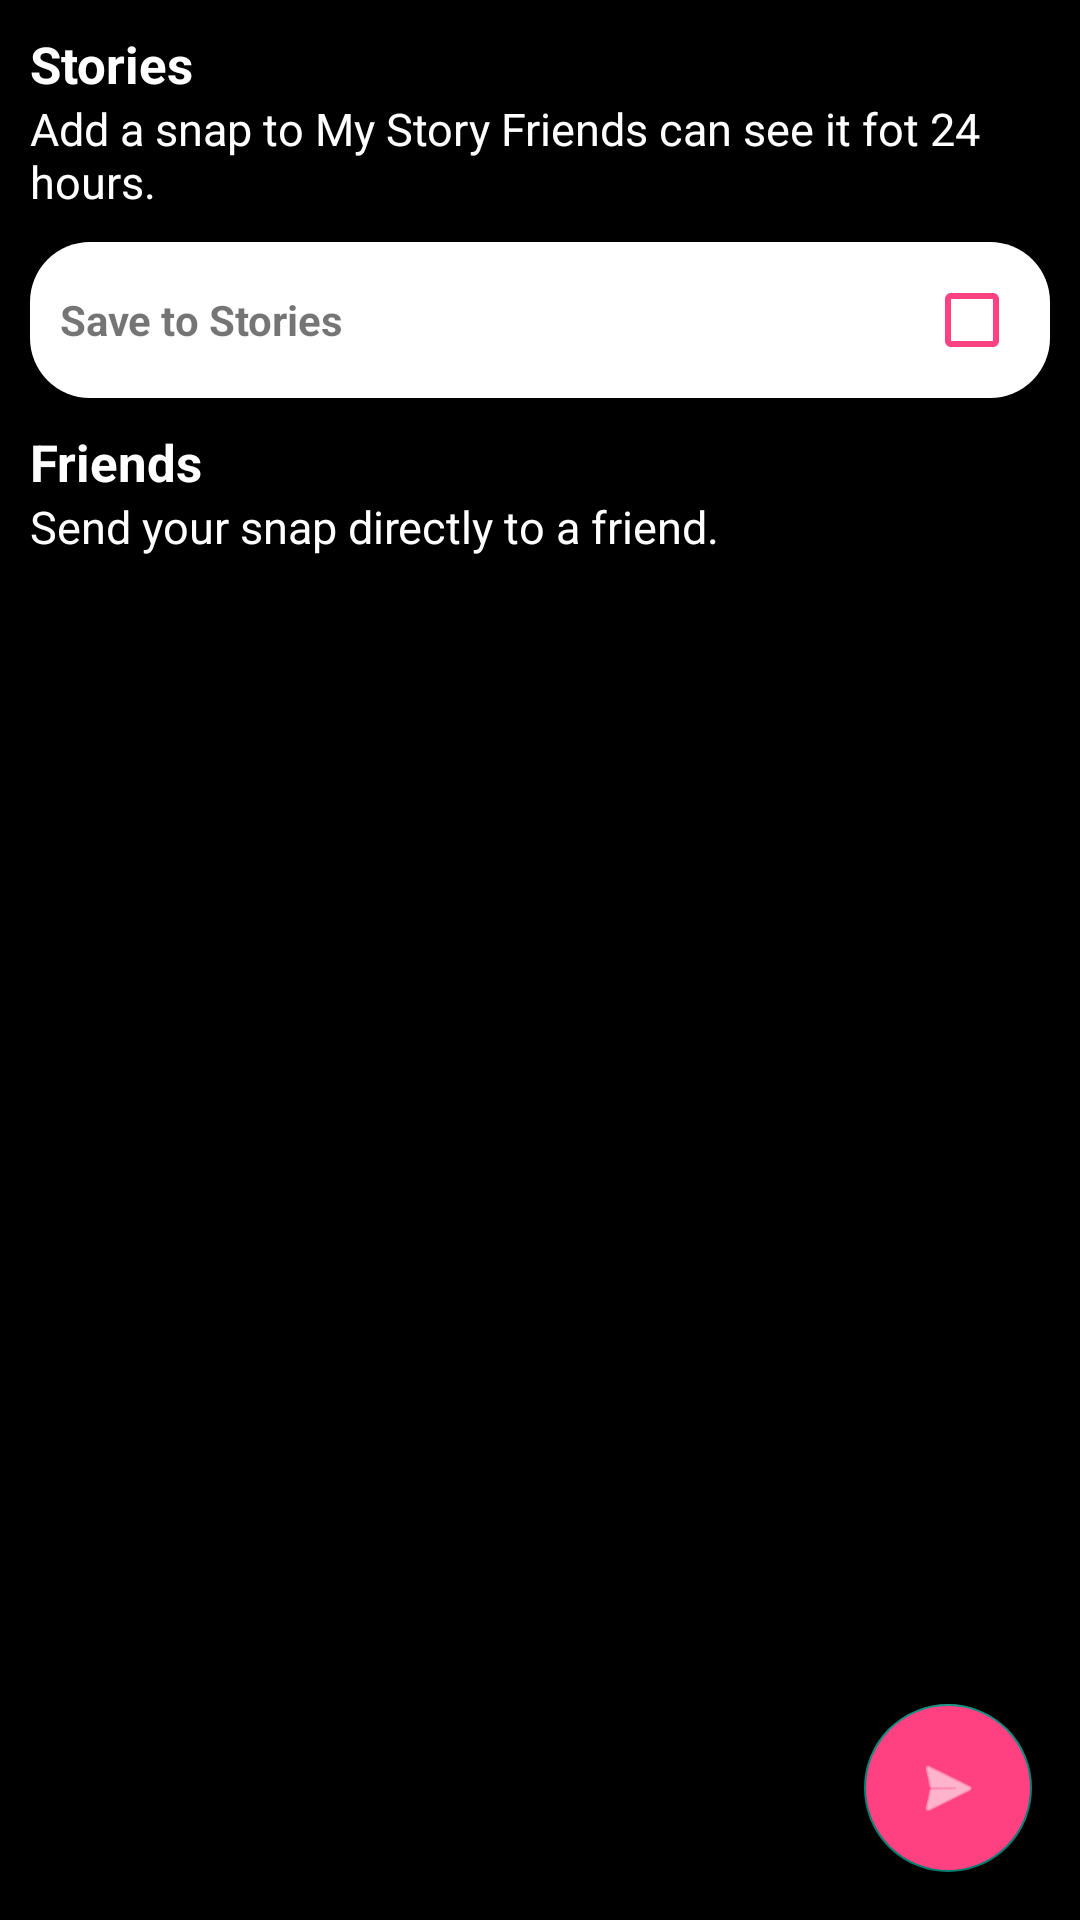

This screen was rendered from an Android layout file. Write that file and the resources it references.
<!-- AndroidManifest.xml: application theme AppTheme.NoActionBar -->
<!-- res/layout/activity_choose_receiver.xml -->
<?xml version="1.0" encoding="utf-8"?>
<FrameLayout xmlns:android="http://schemas.android.com/apk/res/android"
    xmlns:app="http://schemas.android.com/apk/res-auto"
    xmlns:tools="http://schemas.android.com/tools"
    android:layout_width="match_parent"
    android:layout_height="match_parent"
    tools:context=".ChooseReceiverActivity"
    android:orientation="vertical"
    android:background="#000">

    <LinearLayout
        android:layout_width="match_parent"
        android:layout_height="match_parent"
        android:orientation="vertical"
        android:backgroundTint="#000"
        android:layout_margin="10dp">

        <TextView
            android:layout_width="match_parent"
            android:layout_height="wrap_content"
            android:textColor="#fff"
            android:text="Stories"
            android:textSize="17dp"
            android:textStyle="bold"/>

        <TextView
            android:layout_width="match_parent"
            android:layout_height="wrap_content"
            android:textColor="#fff"
            android:text="Add a snap to My Story Friends can see it fot 24 hours."
            android:textSize="15dp"/>

        <LinearLayout
            android:layout_marginTop="10dp"
            android:layout_width="match_parent"
            android:layout_height="wrap_content"
            android:orientation="horizontal"
            android:padding="10sp"
            android:background="@drawable/item_round"
            android:backgroundTint="#fff">

            <TextView
                android:id="@+id/textView2"
                android:layout_width="wrap_content"
                android:layout_height="wrap_content"
                android:text="Save to Stories"
                android:textSize="14dp"
                android:textStyle="bold" />

            <View
                android:layout_width="0dp"
                android:layout_height="0dp"
                android:layout_weight="1" />

            <CheckBox
                android:id="@+id/checkBoxStory"
                android:layout_width="wrap_content"
                android:layout_height="wrap_content"
                android:buttonTint="@color/colorAccent"/>

        </LinearLayout>

        <TextView
            android:layout_marginTop="10dp"
            android:layout_width="match_parent"
            android:layout_height="wrap_content"
            android:textColor="#fff"
            android:text="Friends"
            android:textSize="17dp"
            android:textStyle="bold"/>

        <TextView
            android:layout_width="match_parent"
            android:layout_height="wrap_content"
            android:textColor="#fff"
            android:text="Send your snap directly to a friend."
            android:textSize="15dp"/>

        <android.support.v7.widget.RecyclerView
            android:layout_marginTop="10dp"
            android:layout_width="match_parent"
            android:layout_height="wrap_content"
            android:id="@+id/recyclerViewFindUsers"
            android:background="@drawable/item_round">

        </android.support.v7.widget.RecyclerView>

    </LinearLayout>

    <android.support.design.widget.FloatingActionButton
        android:id="@+id/fab"
        android:layout_width="wrap_content"
        android:layout_height="wrap_content"
        android:layout_gravity="bottom|end"
        android:layout_margin="16sp"
        android:src="@android:drawable/ic_menu_send"
        android:tint="#fff"
        android:foregroundTint="#fff"
        android:backgroundTint="@color/colorAccent"
        android:scaleType="fitXY"
        />

</FrameLayout>
<!-- resources referenced by this layout -->
<resources>
  <color name="colorAccent">#FF4081</color>
  <!-- drawable item_round (drawable) -->
  <?xml version="1.0" encoding="utf-8"?>
  <shape xmlns:android="http://schemas.android.com/apk/res/android"
      android:shape="rectangle">
      <solid android:color="#fff"/>
      <corners android:radius="20dp"/>
      <padding android:left="0dp" android:top="0dp" android:right="0dp" android:bottom="0dp" />
  </shape>
  <style name="AppTheme.NoActionBar" parent="Theme.AppCompat.Light.DarkActionBar">
          <item name="windowActionBar">false</item>
          <item name="windowNoTitle">true</item>
          <item name="android:windowFullscreen">true</item>
          <item name="android:windowTranslucentStatus">true</item>
      </style>
</resources>
